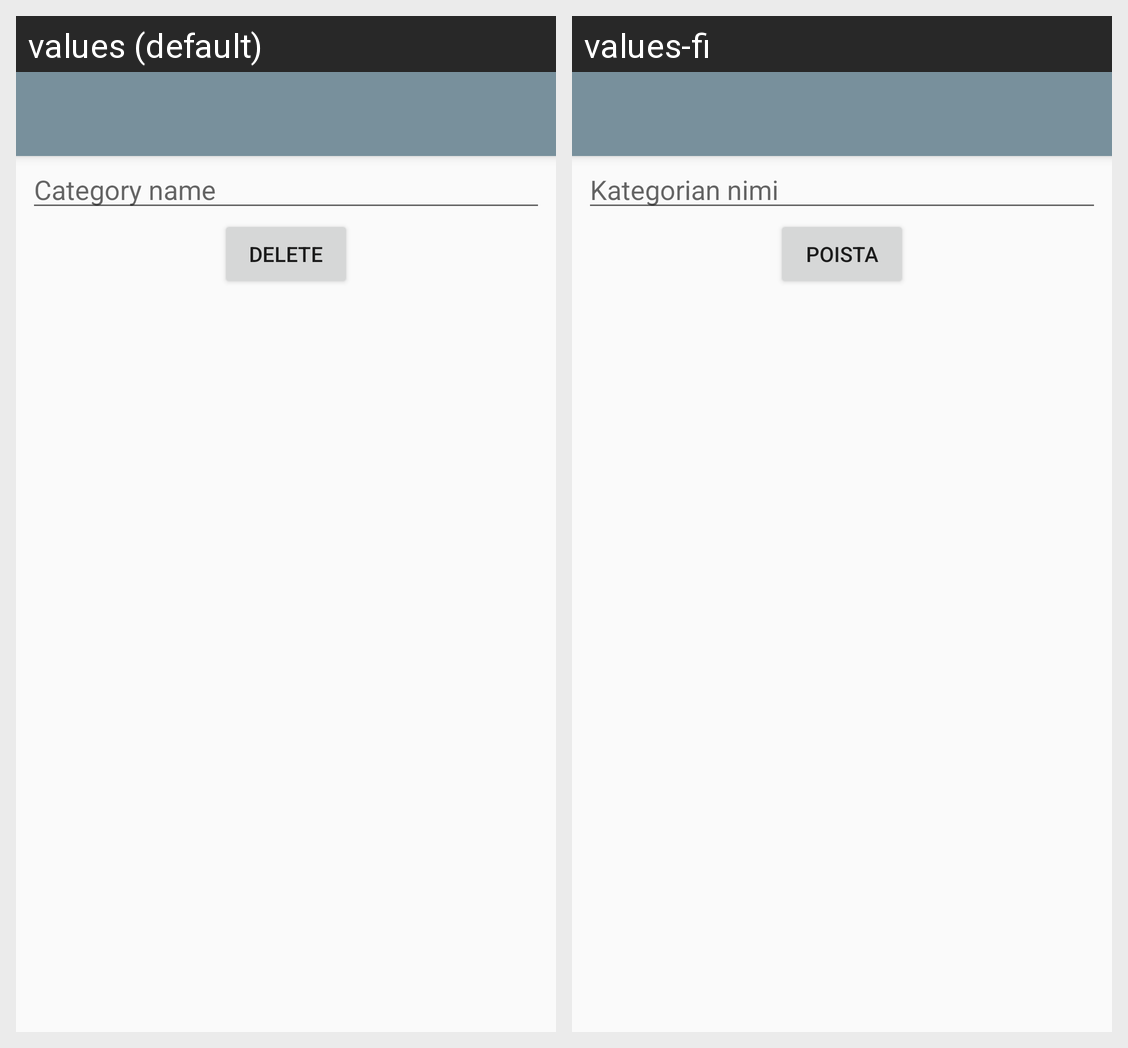

Strings drawn on this Android screen and how each of the app's shown locales translates them:
Android screen res/layout/activity_edit_category.xml rendered under 2 locales, left to right: values (default), values-fi. Device: Nexus 5 (rendered at 1080×1920; each locale shown at half size, 540×960, under a caption strip naming it); theme AppTheme.
Strings drawn on this screen, with the default value and each locale's value (text and hints the layout hard-codes, and strings that could not be matched under every locale, appear in the picture but are not listed):

category_name_hint
  values: Category name
  values-fi: Kategorian nimi

action_delete
  values: Delete
  values-fi: Poista
